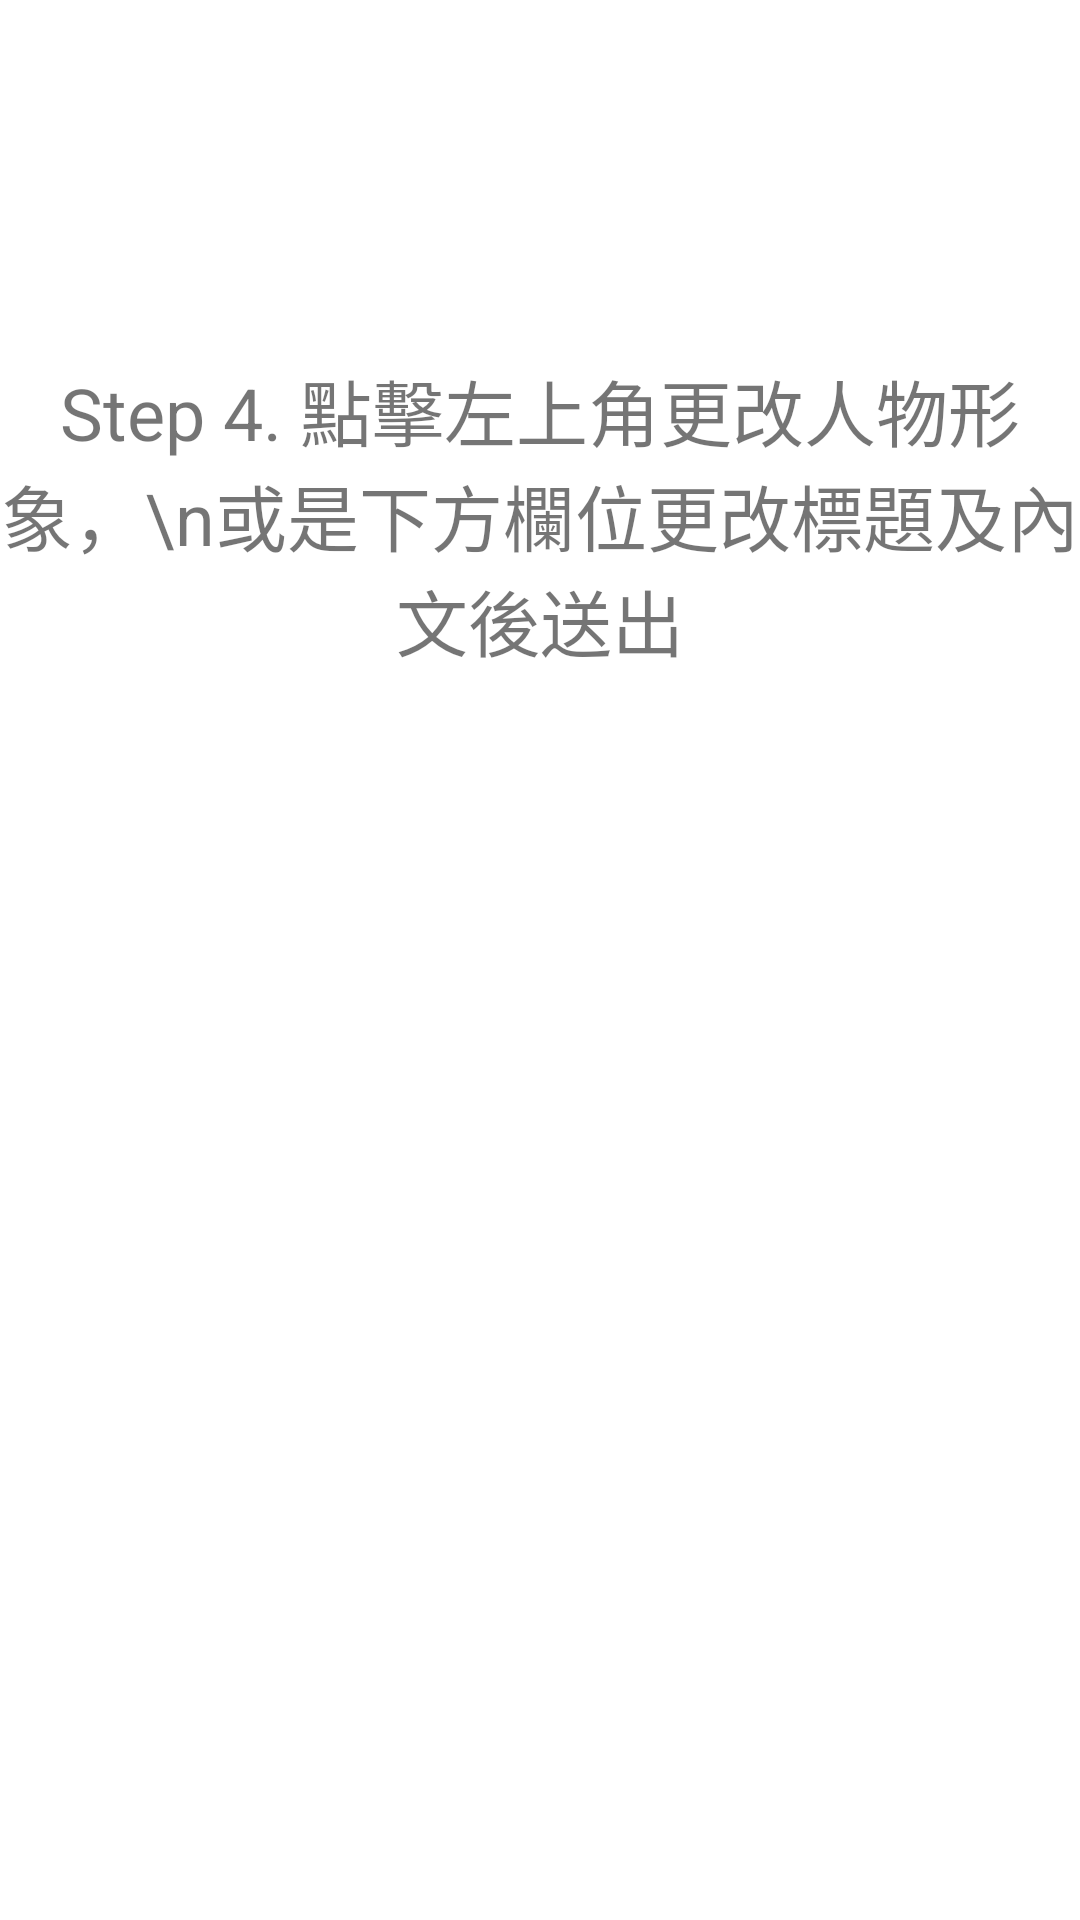

Layout XML and referenced resources for this Android screen:
<!-- AndroidManifest.xml: application theme Theme.TestForDate -->
<!-- res/layout/guide_cd3.xml -->
<?xml version="1.0" encoding="utf-8"?>
<androidx.constraintlayout.widget.ConstraintLayout
    xmlns:android="http://schemas.android.com/apk/res/android"
    xmlns:app="http://schemas.android.com/apk/res-auto"
    xmlns:tools="http://schemas.android.com/tools"
    android:layout_width="match_parent"
    android:layout_height="match_parent">

    <TextView
        android:id="@+id/page1title"
        android:layout_width="0dp"
        android:layout_height="82dp"
        android:background="#00FFFFFF"
        android:gravity="center"
        android:textSize="30sp"
        app:layout_constraintEnd_toEndOf="parent"
        app:layout_constraintStart_toStartOf="parent"
        app:layout_constraintTop_toTopOf="parent" />

    <LinearLayout
        android:layout_width="0dp"
        android:layout_height="0dp"
        android:orientation="vertical"
        app:layout_constraintBottom_toBottomOf="parent"
        app:layout_constraintEnd_toEndOf="parent"
        app:layout_constraintHorizontal_bias="0.0"
        app:layout_constraintStart_toStartOf="parent"
        app:layout_constraintTop_toBottomOf="@+id/page1title"
        app:layout_constraintVertical_bias="0.0">

        <TextView
            android:id="@+id/textView10"
            android:layout_width="match_parent"
            android:layout_height="34dp" />

        <TextView
            android:id="@+id/textView8"
            android:layout_width="match_parent"
            android:layout_height="111dp"
            android:gravity="center"
            android:text="Step 4. 點擊左上角更改人物形象，\n或是下方欄位更改標題及內文後送出"
            android:textSize="24sp" />

        <TextView
            android:id="@+id/textView9"
            android:layout_width="match_parent"
            android:layout_height="wrap_content" />

        <ImageButton
            android:id="@+id/cd4"
            android:layout_width="match_parent"
            android:layout_height="414dp"
            android:background="#00FFFFFF"
            android:scaleType="fitCenter"
            app:srcCompat="@drawable/cdstep4" />
    </LinearLayout>

</androidx.constraintlayout.widget.ConstraintLayout>
<!-- resources referenced by this layout -->
<resources>
  <style name="Theme.TestForDate" parent="Theme.MaterialComponents.DayNight.NoActionBar">
          
          <item name="colorPrimary">@color/title_blue</item>
          <item name="colorPrimaryVariant">@color/light_blue</item>
          <item name="colorOnPrimary">@color/white</item>
          
          <item name="colorSecondary">@color/title_blue</item>
          <item name="colorSecondaryVariant">@color/light_blue</item>
          <item name="colorOnSecondary">@color/black</item>
          
          <item name="android:statusBarColor" tools:targetApi="l">?attr/colorPrimaryVariant</item>
          
      </style>
  <color name="title_blue">#6694DE</color>
  <color name="light_blue">#A0B7E0</color>
  <color name="white">#FFFFFFFF</color>
  <color name="black">#FF000000</color>
</resources>
